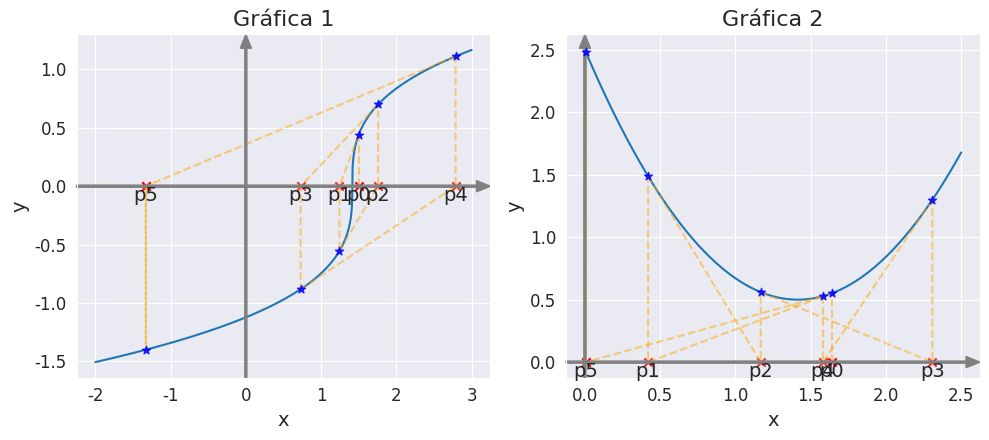

The matplotlib source for this figure:
import numpy as np
import matplotlib.pyplot as plt
import seaborn as sns

# Crea una figura y cuatro objetos de ejes (axis) utilizando matplotlib.
# figsize se utiliza para establecer el tamaño de la figura.
sns.set_style('darkgrid') # Agrega el estilo "dark" de Seaborn
fig, axs = plt.subplots(nrows=1, ncols=2, figsize=(10, 4.5))


# Grafica en el primer objeto de ejes (axis)
f = lambda x: np.cbrt(x - np.sqrt(2))
df = lambda x: 1/(3*np.cbrt(x - np.sqrt(2))**2)
p_0 = 1.5
tolerancia = 1e-3
max_ite = 5
x_i, x_f = -2, 3
x = np.linspace(x_i, x_f, 1000)
axs[0].plot(x, f(x), label='f(x)')
axs[0].scatter(p_0, f(p_0), color='blue', alpha=0.8, marker='*', zorder=3)
axs[0].scatter(p_0, 0, color='red', alpha=1, marker='x', zorder=2)
axs[0].plot([p_0, p_0], [0, f(p_0)], '--', color='orange', alpha=0.5, zorder=2)
axs[0].text(p_0, 0, f"p0", fontsize=14, ha='center', va='top')

# Iterar hasta que la tolerancia sea alcanzada o se supere el número máximo de iteraciones
ite= 1
while ite <= max_ite:
    if df(p_0) == 0 or f(p_0) == 0:
        break
    p_i = p_0 - f(p_0)/df(p_0)  # Newton-Rapshon (recta tangente)

    # Graficar la línea vertical en p_i y el punto en la grafica
    axs[0].scatter(p_i, f(p_i), color='blue', alpha=0.8, marker='*', zorder=3)
    axs[0].scatter(p_i, 0, color='red', alpha=0.8, marker='x', zorder=2)
    if ite <= 10:
        axs[0].text(p_i, 0, f"p{ite}", fontsize=14, ha='center', va='top')
        axs[0].plot([p_0, p_i, p_i], [f(p_0), 0, f(p_i)], '--', color='orange', alpha=0.5, zorder=2)

    if abs(p_i-p_0) < tolerancia:
        break
    p_0 = p_i
    ite += 1

axs[0].scatter(p_i, 0, color='red', alpha=0.8, marker='x', label='raíz aproximada')
axs[0].plot([p_0, p_i], [f(p_0), 0], '--', color='orange', alpha=0.5, label='recta tangente', zorder=2)
axs[0].set_title('Gráfica 1', fontsize=16)

xmin, xmax = axs[0].get_xlim()
ymin, ymax = axs[0].get_ylim()
axs[0].tick_params(labelsize=12, axis='x')
axs[0].tick_params(labelsize=12, axis='y')
axs[0].annotate("", xy=(xmax, 0), xytext=(xmin, 0), arrowprops=dict(color='gray', width=1.5, headwidth=8, headlength=10), zorder=2)
axs[0].annotate("", xy=(0, ymax), xytext=(0, ymin), arrowprops=dict(color='gray', width=1.5, headwidth=8, headlength=10), zorder=2)


# Grafica en el segundo objeto de ejes (axis)
f = lambda x: (x - np.sqrt(2))**2 + 0.5
df = lambda x: 2*(x - np.sqrt(2))
p_0 = 1.64
tolerancia = 1e-3
max_ite = 5
x_i, x_f = 0, 2.5
x = np.linspace(x_i, x_f, 1000)

axs[1].plot(x, f(x), label='f(x)')
axs[1].scatter(p_0, f(p_0), color='blue', alpha=0.8, marker='*', zorder=3)
axs[1].scatter(p_0, 0, color='red', alpha=1, marker='x', zorder=2)
axs[1].plot([p_0, p_0], [0, f(p_0)], '--', color='orange', alpha=0.5, zorder=2)
axs[1].text(p_0, 0, f"p0", fontsize=14, ha='center', va='top')

ite= 1
while ite <= max_ite:
    if df(p_0) == 0 or f(p_0) == 0:
        break
    p_i = p_0 - f(p_0)/df(p_0)  # Newton-Rapshon (recta tangente)

    # Graficar la línea vertical en p_i y el punto en la grafica
    axs[1].scatter(p_i, f(p_i), color='blue', alpha=0.8, marker='*', zorder=3)
    axs[1].scatter(p_i, 0, color='red', alpha=0.8, marker='x', zorder=2)
    # texto
    if ite <= 10:
        axs[1].text(p_i, 0, f"p{ite}", fontsize=14, ha='center', va='top')
        axs[1].plot([p_0, p_i, p_i], [f(p_0), 0, f(p_i)], '--', color='orange', alpha=0.5, zorder=2)

    if abs(p_i-p_0) < tolerancia:
        break
    p_0 = p_i
    ite += 1

axs[1].scatter(p_i, 0, color='red', alpha=0.8, marker='x', label='raíz aproximada')
axs[1].plot([p_0, p_i], [f(p_0), 0], '--', color='orange', alpha=0.5, label='recta tangente', zorder=2)
axs[1].set_title('Gráfica 2', fontsize=16)

xmin, xmax = axs[1].get_xlim()
ymin, ymax = axs[1].get_ylim()
axs[1].tick_params(labelsize=12, axis='x')
axs[1].tick_params(labelsize=12, axis='y')
axs[1].annotate("", xy=(xmax, 0), xytext=(xmin, 0), arrowprops=dict(color='gray', width=1.5, headwidth=8, headlength=10), zorder=2)
axs[1].annotate("", xy=(0, ymax), xytext=(0, ymin), arrowprops=dict(color='gray', width=1.5, headwidth=8, headlength=10), zorder=2)

# Configura las etiquetas de los ejes
for ax in axs.flat:
    ax.set_xlabel('x', fontsize=14)
    ax.set_ylabel('y', fontsize=14)

# Ajusta automáticamente los espacios entre los subplots
fig.tight_layout()
plt.savefig('nosol_met_NR.png', dpi=400, bbox_inches='tight')

# Muestra la figura
plt.show()
